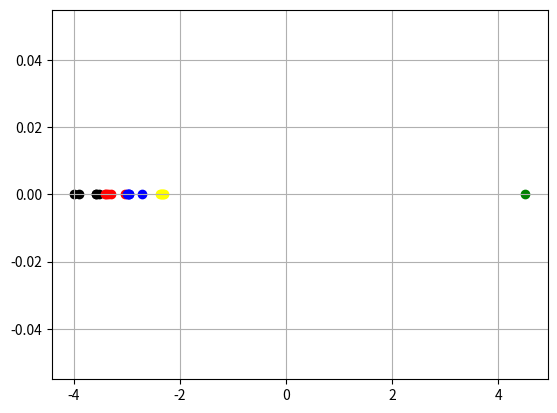

Source code (Python):
# import necessary packages
import numpy as np
import numpy.linalg
import numpy.matlib
import matplotlib.pyplot as plt

''' define Chebyshev functions and log kernel '''

# Chebyshev polynomial function
def T(n,x,a,b):
  return np.cos(n*np.arccos(((2/(b-a))*(x-((a+b)/2)))))

# compute Chebyshev nodes in interval -1,1
def nodes(n,a,b):
  nodes = np.zeros(shape=(n,1))
  for i in range(0,n):
    nodes[i] = (a+b)/2+ ((b-a)/2)*np.cos(((2*(i+1)-1)*np.pi)/(2*n))
  return nodes

# define other Chebyshev polynomial function
def S(n,x,y,a,b):
  k=1
  sum=0
  while k <= (n-1):
    sum+=T(k,x,a,b)*T(k,y,a,b)
    k+=1
  return 1/n + (2/n)*sum

# define log kernel
def log(r,z):
  return np.log(np.fabs(r-z))

''' specify source number and node number '''

# N is the number of sources in each interval
N = 5

# n is the number of Chebyshev nodes in each interval
# n^2 interpolation points in each box
n=10

''' specify source interval '''
# source parent
a = -4
b = -2

# source children
C1a = a
C1b = a + (b-a)/4
C2a = a + (b-a)/4
C2b = (a+b)/2
C3a = (a+b)/2
C3b = a + 3*(b-a)/4
C4a = a + 3*(b-a)/4
C4b = b

# target
c = 3
d = 5

''' populate boxes '''

# create sources in child boxes separately
sources1 = np.random.rand(N,1)*(C1b-C1a) + C1a
sources2 = np.random.rand(N,1)*(C2b-C2a) + C2a
sources3 = np.random.rand(N,1)*(C3b-C3a) + C3a
sources4 = np.random.rand(N,1)*(C4b-C4a) + C4a

# create target
point = 4.5


sourcesy = np.zeros(shape=(N,1))
plt.scatter(sources1,sourcesy,color='black')
plt.scatter(sources2,sourcesy,color='red')
plt.scatter(sources3,sourcesy,color='blue')
plt.scatter(sources4,sourcesy,color='yellow')
plt.scatter(point,0,color='green')
plt.grid()
plt.show()


# create some charge (density) for each source
# they can be +1 or -1
# notice how we handle each child box's source charges separately
sigma1 = np.zeros(shape=(N,1))
for i in range(0,N):
  sigma1[i] = (np.random.randint(0,2)*2)-1

sigma2 = np.zeros(shape=(N,1))
for i in range(0,N):
  sigma2[i] = (np.random.randint(0,2)*2)-1

sigma3 = np.zeros(shape=(N,1))
for i in range(0,N):
  sigma3[i] = (np.random.randint(0,2)*2)-1

sigma4 = np.zeros(shape=(N,1))
for i in range(0,N):
  sigma4[i] = (np.random.randint(0,2)*2)-1

print(sigma1)
print(sigma2)
print(sigma3)
print(sigma4)
''' these are the weights for each child box '''

# each Chebyshev node, m, gets a weight
def W1(m,a,b):
  sum = 0
  for j in range(0,N):
    sum += S(n,nodes(n,a,b)[m],sources1[j],a,b)*sigma1[j]
  return sum

def W2(m,a,b):
  sum = 0
  for j in range(0,N):
    sum += S(n,nodes(n,a,b)[m],sources2[j],a,b)*sigma2[j]
  return sum
  
def W3(m,a,b):
  sum = 0
  for j in range(0,N):
    sum += S(n,nodes(n,a,b)[m],sources3[j],a,b)*sigma3[j]
  return sum

def W4(m,a,b):
  sum = 0
  for j in range(0,N):
    sum += S(n,nodes(n,a,b)[m],sources4[j],a,b)*sigma4[j]
  return sum

# PARENT
def W(m):
  sum = 0
  for j in range(0,N):
    sum += S(n,nodes(n,a,b)[m],sources1[j],a,b)*sigma1[j] + S(n,nodes(n,a,b)[m],sources2[j],a,b)*sigma2[j] + S(n,nodes(n,a,b)[m],sources3[j],a,b)*sigma3[j] + S(n,nodes(n,a,b)[m],sources4[j],a,b)*sigma4[j]
  return sum

''' this is the M2M operation taking the W weights of the child boxes and translating to the parent '''
def West(m):
  sum = 0
  for mprime in range(0,n):
    sum += S(n,nodes(n,a,b)[m],nodes(n,C1a,C1b)[mprime],a,b)*W1(mprime,C1a,C1b) + S(n,nodes(n,a,b)[m],nodes(n,C2a,C2b)[mprime],a,b)*W2(mprime,C2a,C2b) + S(n,nodes(n,a,b)[m],nodes(n,C3a,C3b)[mprime],a,b)*W3(mprime,C3a,C3b) + S(n,nodes(n,a,b)[m],nodes(n,C4a,C4b)[mprime],a,b)*W4(mprime,C4a,C4b)
  return sum

print("weight from parent box calculated by itself")
wparent = 0
for m in range(0,n):
  wparent += W(m)
print(wparent)

for m in range(0,n):
  print(W(m))

print("weight from parent box calculated from child boxes and M2M")
wmtm = 0
for m in range(0,n):
  wmtm += West(m)
print(wmtm)

for m in range(0,n):
  print(West(m))